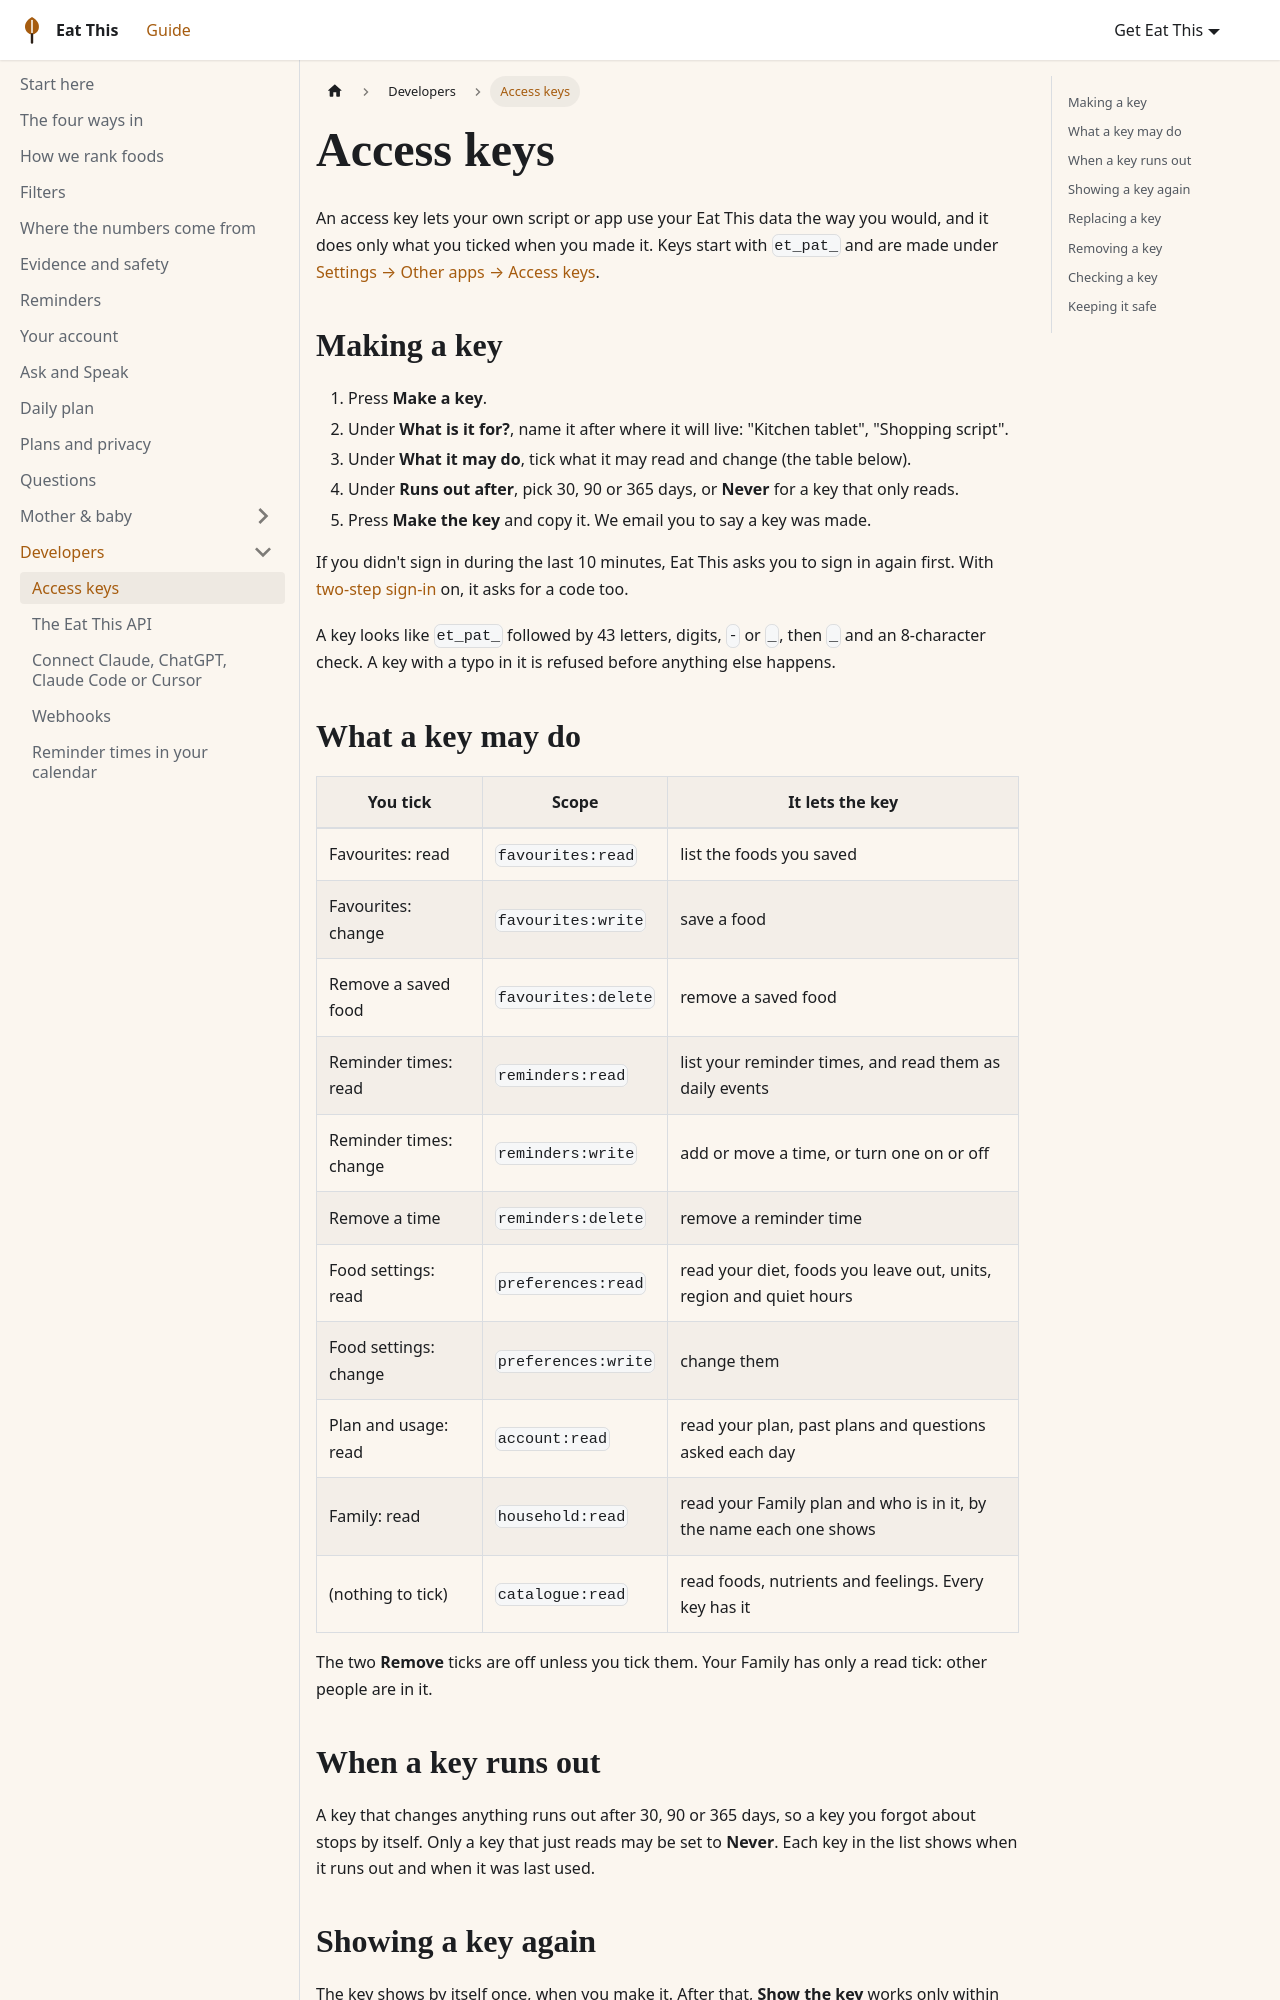

repository: aoneahsan/eat-this-docs · page: guide/developers/access-keys/index.html · generator: docusaurus

---
title: Access keys
description: "Make an et_pat_ key for your own script, tick what it may do and when it runs out, show it again within 10 minutes of signing in, replace it with a day's overlap, or remove it."
---

# Access keys

An access key lets your own script or app use your Eat This data the way you would, and it does only what you ticked
when you made it. Keys start with `et_pat_` and are made under
[Settings → Other apps → Access keys](https://eatthis.aoneahsan.com/settings/other-apps).

## Making a key

1. Press **Make a key**.
2. Under **What is it for?**, name it after where it will live: "Kitchen tablet", "Shopping script".
3. Under **What it may do**, tick what it may read and change (the table below).
4. Under **Runs out after**, pick 30, 90 or 365 days, or **Never** for a key that only reads.
5. Press **Make the key** and copy it. We email you to say a key was made.

If you didn't sign in during the last 10 minutes, Eat This asks you to sign in again first. With
[two-step sign-in](./two-step-sign-in.md) on, it asks for a code too.

A key looks like `et_pat_` followed by 43 letters, digits, `-` or `_`, then `_` and an 8-character check. A key with a
typo in it is refused before anything else happens.

## What a key may do

| You tick | Scope | It lets the key |
|---|---|---|
| Favourites: read | `favourites:read` | list the foods you saved |
| Favourites: change | `favourites:write` | save a food |
| Remove a saved food | `favourites:delete` | remove a saved food |
| Reminder times: read | `reminders:read` | list your reminder times, and read them as daily events |
| Reminder times: change | `reminders:write` | add or move a time, or turn one on or off |
| Remove a time | `reminders:delete` | remove a reminder time |
| Food settings: read | `preferences:read` | read your diet, foods you leave out, units, region and quiet hours |
| Food settings: change | `preferences:write` | change them |
| Plan and usage: read | `account:read` | read your plan, past plans and questions asked each day |
| Family: read | `household:read` | read your Family plan and who is in it, by the name each one shows |
| (nothing to tick) | `catalogue:read` | read foods, nutrients and feelings. Every key has it |

The two **Remove** ticks are off unless you tick them. Your Family has only a read tick: other people are in it.
